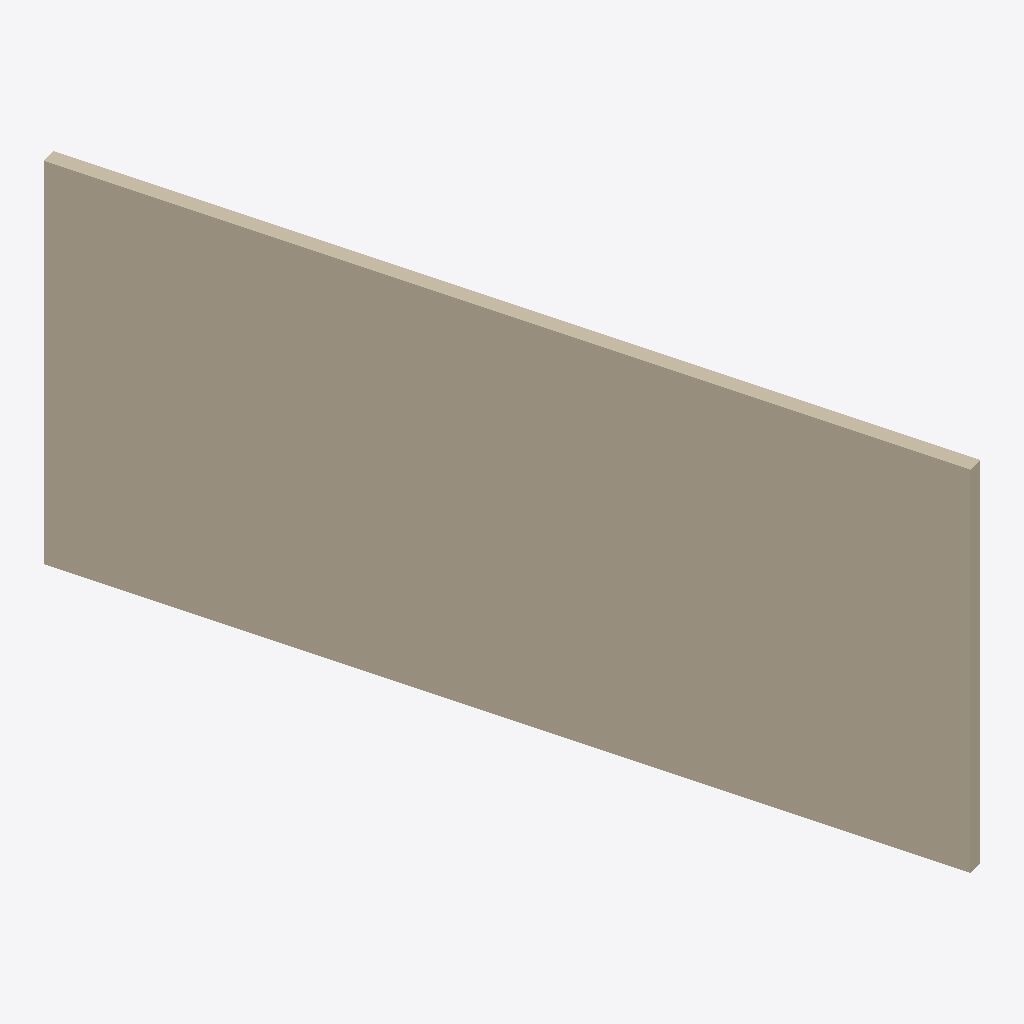
Isometric view of an IFC building model (IFC-SPF (STEP), schema IFC4, length unit metre), seen from the south-west, elements coloured by IFC class: 1 wall (beige).
Extent 1.8 m × 6.3 m × 3.0 m (x, y, z). Storeys (1): My Storey at 0.00 m. Elements (1): 1 IfcWall.

HEADER;
FILE_DESCRIPTION(('ViewDefinition[DesignTransferView]'),'2;1');
FILE_NAME('layers.ifc','2025-10-21T09:59:32+01:00',(''),(''),'IfcOpenShell 0.0.0','Bonsai 0.8.4-alpha250929-1492a66','Nobody');
FILE_SCHEMA(('IFC4'));
ENDSEC;
DATA;
#1=IFCPROJECT('2V4sDSXqzCr8oLiDmh5qCb',$,'My Project',$,$,$,$,(#14,#26),#9);
#31=IFCSITE('2LSzPa7kf4oQHm7ylqCOKO',$,'My Site',$,$,#54,$,$,$,$,$,$,$,$);
#37=IFCBUILDING('17UEd8MrDFyQ0fjWL8TvWn',$,'My Building',$,$,#60,$,$,$,$,$,$);
#43=IFCBUILDINGSTOREY('0z4kO6HX5DtAs7Zx2U1bPY',$,'My Storey',$,$,#66,$,$,$,$);
#1245=IFCWALL('2AS3smcZ567A42Rrxrl6sA',$,'Wall',$,$,#1258,#1253,$,$);
ENDSEC;
